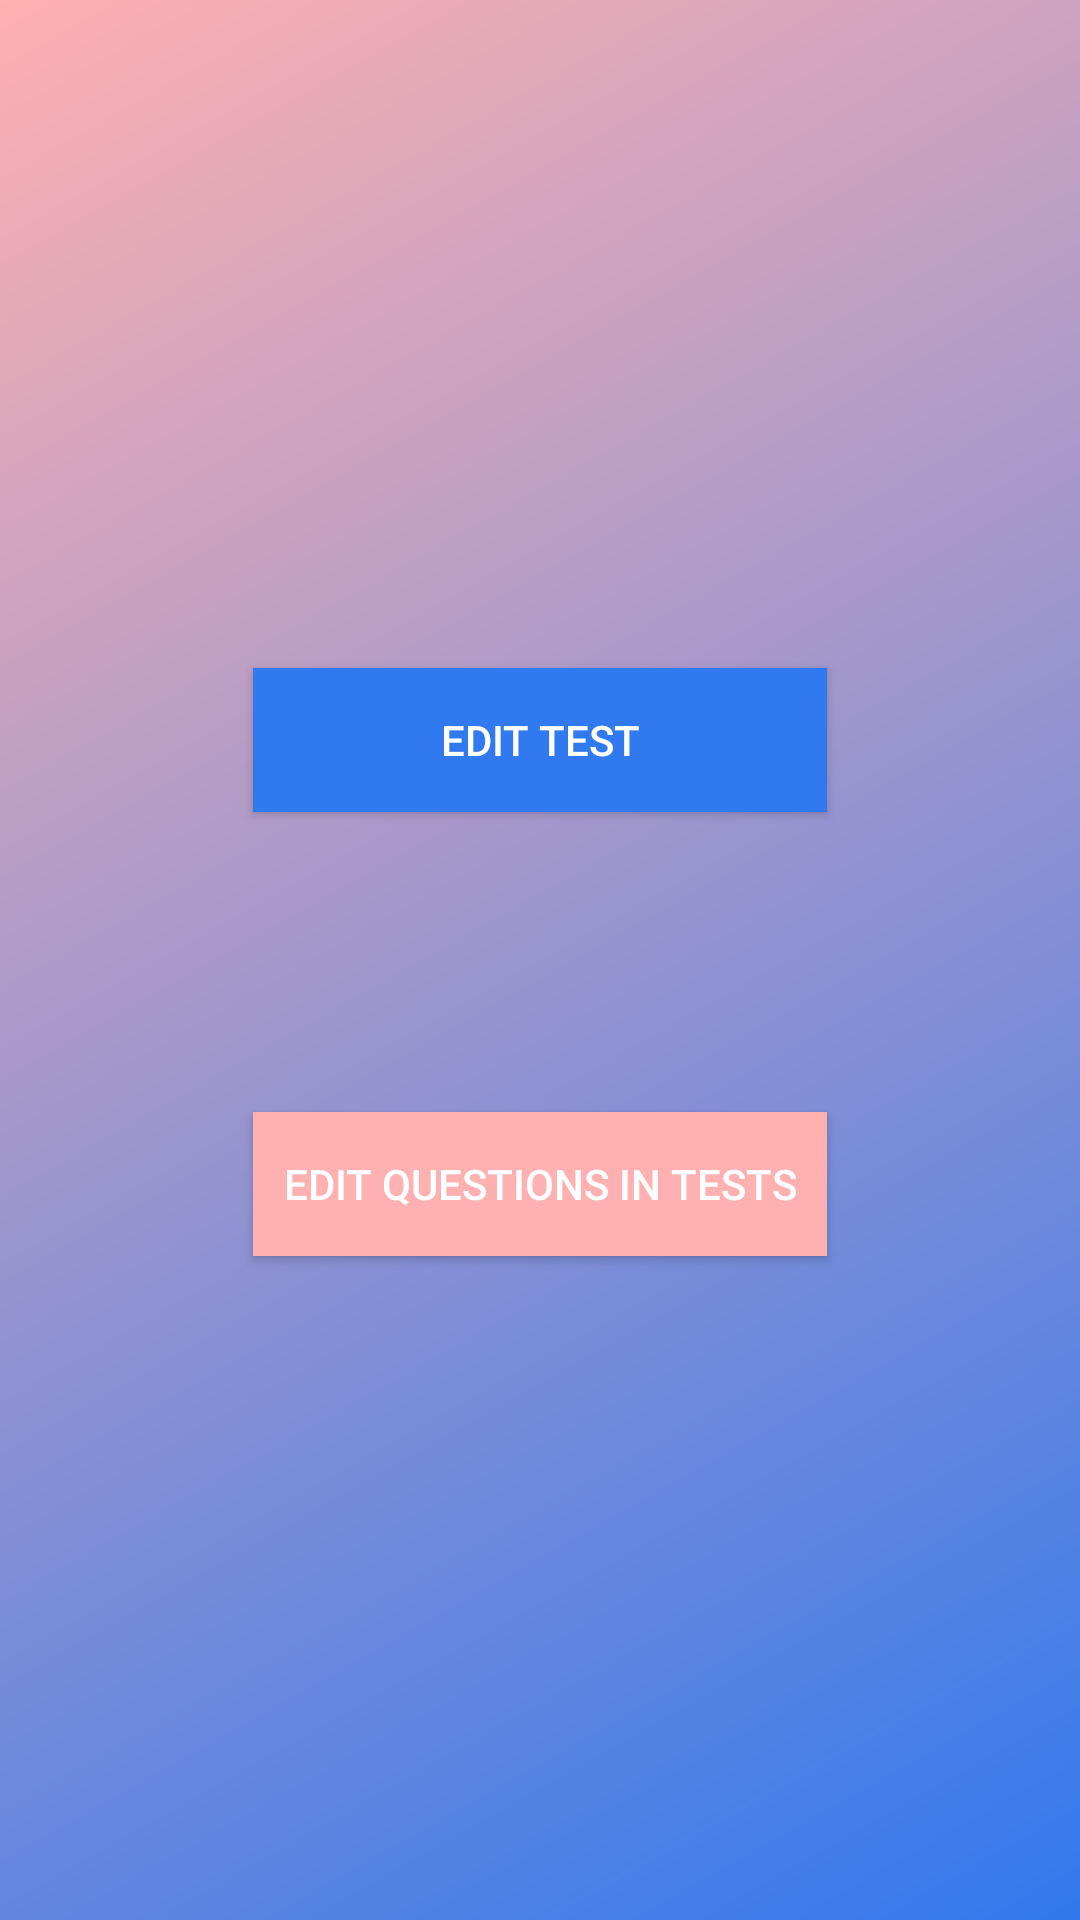

The Android layout XML behind this screen, and the referenced resources:
<!-- AndroidManifest.xml: application theme AppTheme -->
<!-- res/layout/activity_switch.xml -->
<?xml version="1.0" encoding="utf-8"?>
<androidx.constraintlayout.widget.ConstraintLayout xmlns:android="http://schemas.android.com/apk/res/android"
    xmlns:app="http://schemas.android.com/apk/res-auto"
    xmlns:tools="http://schemas.android.com/tools"
    android:layout_width="match_parent"
    android:layout_height="match_parent"
    android:background="@drawable/gradient_rect"
    tools:context=".SwitchActivity">

    <TextView
        android:id="@+id/textView2"
        android:layout_width="0dp"
        android:layout_height="1dp"
        android:text="TextView"
        app:layout_constraintBottom_toBottomOf="parent"
        app:layout_constraintEnd_toEndOf="parent"
        app:layout_constraintStart_toStartOf="parent"
        app:layout_constraintTop_toTopOf="parent" />

    <Button
        android:id="@+id/button3"
        android:layout_width="0dp"
        android:layout_height="wrap_content"
        android:layout_marginBottom="50dp"
        android:onClick="onClickGoToModify"
        style="@style/ActionButton1"
        android:backgroundTint="@color/secondary_blue"
        android:text="Edit Test"
        app:layout_constraintBottom_toBottomOf="@+id/textView2"
        app:layout_constraintEnd_toEndOf="@+id/button4"
        app:layout_constraintStart_toStartOf="@+id/button4" />

    <Button
        android:id="@+id/button4"
        android:layout_width="wrap_content"
        android:layout_height="wrap_content"
        android:layout_marginTop="50dp"
        android:onClick="onClickGoToEditQuestions"
        style="@style/ActionButton1"
        android:backgroundTint="@color/secondary_pink"
        android:text="Edit Questions in Tests"
        android:paddingStart="@dimen/regular_padding_2"
        android:paddingEnd="@dimen/regular_padding_2"
        app:layout_constraintEnd_toEndOf="parent"
        app:layout_constraintStart_toStartOf="parent"
        app:layout_constraintTop_toBottomOf="@+id/textView2" />
</androidx.constraintlayout.widget.ConstraintLayout>
<!-- resources referenced by this layout -->
<resources>
  <color name="secondary_blue">#3179ee</color>
  <color name="secondary_pink">#ffb0b0</color>
  <dimen name="regular_padding_2">10dp</dimen>
  <!-- drawable gradient_rect (drawable) -->
  <?xml version="1.0" encoding="UTF-8"?>
  <shape xmlns:android="http://schemas.android.com/apk/res/android">
      <gradient
          android:type="linear"
          android:startColor="@color/secondary_blue"
          android:endColor="@color/secondary_pink"
          android:angle="135"/>
  </shape>
  <style name="ActionButton1">
          <item name="android:textColor">#fff</item>
          <item name="android:background">@color/colorPrimary</item>
      </style>
  <style name="AppTheme" parent="Theme.AppCompat.Light.DarkActionBar">
          
          <item name="colorPrimary">@color/colorPrimary</item>
          <item name="colorPrimaryDark">@color/colorPrimaryDark</item>
          <item name="colorAccent">@color/colorAccent</item>
      </style>
  <color name="colorPrimary">#7B388F</color>
  <color name="colorPrimaryDark">#52275f</color>
  <color name="colorAccent">#3179ee</color>
</resources>
